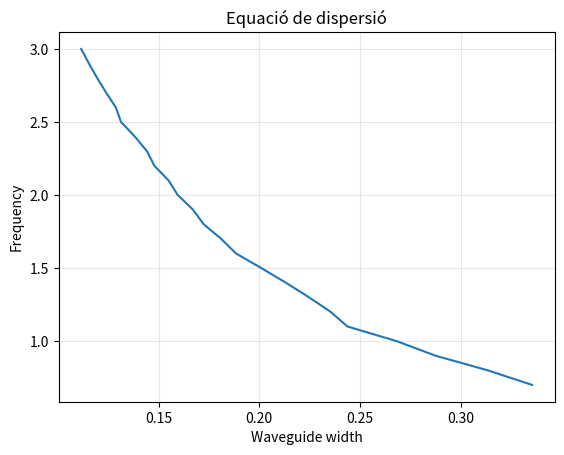
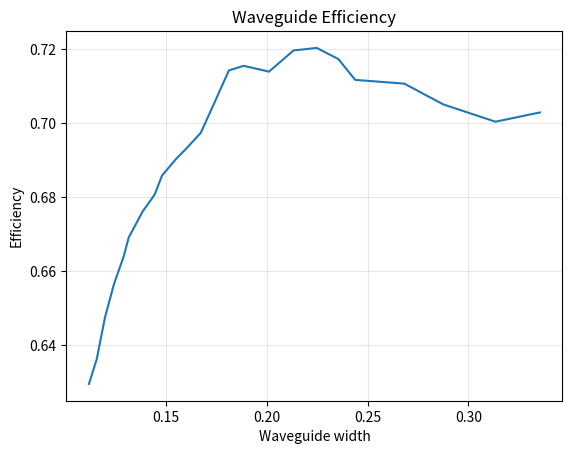
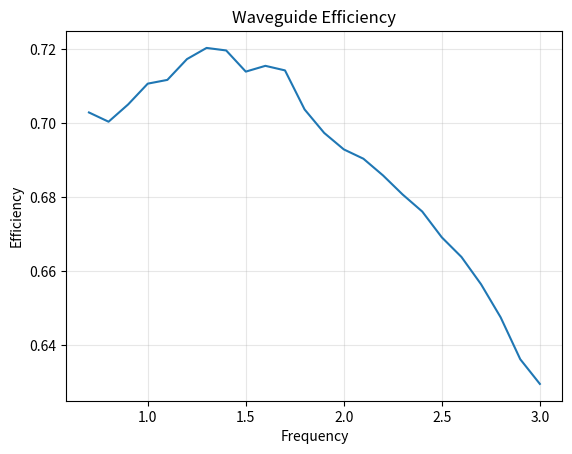
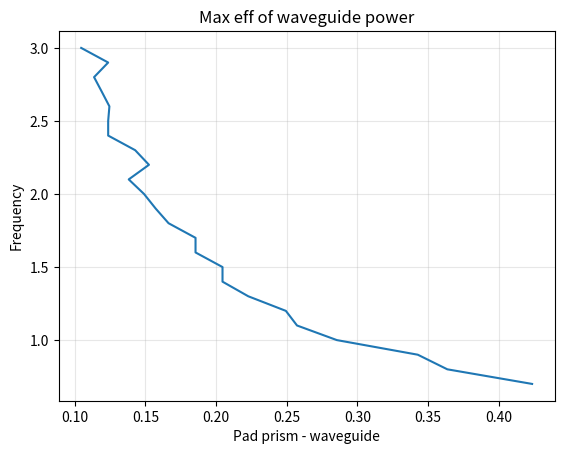
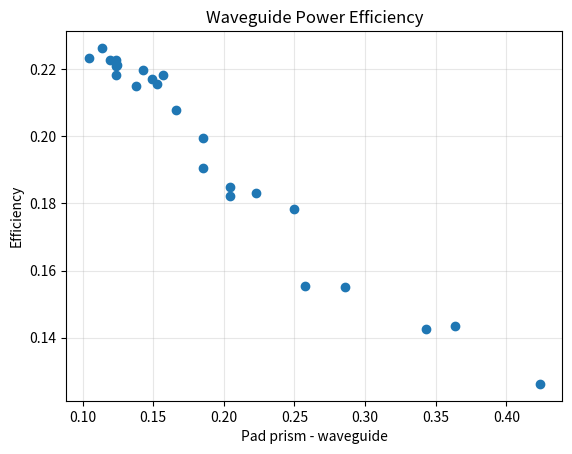
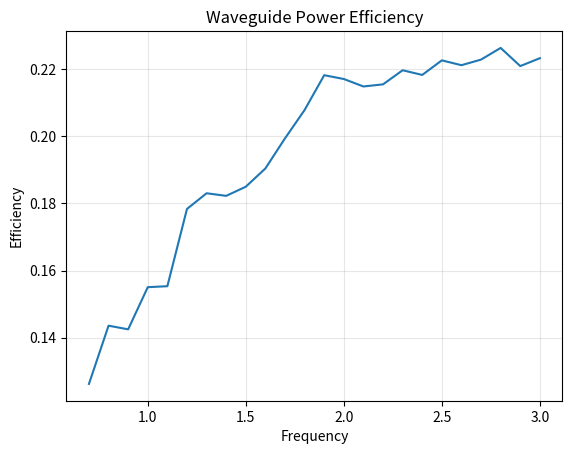
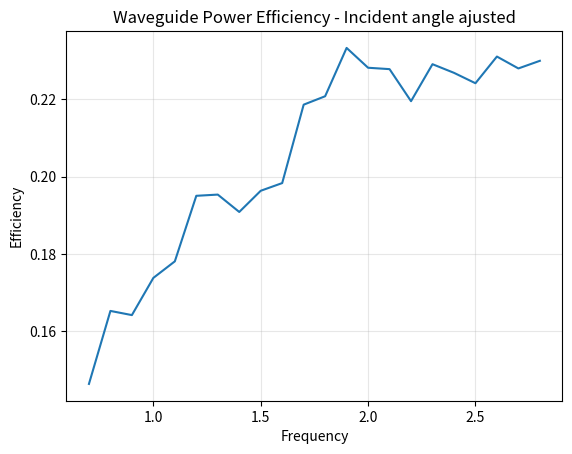

These figures' Python source, in order:
import matplotlib.pyplot as plt
import numpy as np
import math
from scipy.optimize import brentq

def f(x, n, d):
    return (
        np.pi * d * np.sqrt(n**2 - x**2)
        - np.arctan(
            np.sqrt((x**2 - 1)/(n**2 - x**2))
        )
    )



f_min = 0.7
f_max = 3.0
f_res = 0.1
f_steps = round((f_max - f_min)/f_res) +1

do_prev_plot = False

n = 1.50                                # index waveguide

freqs = np.linspace(f_min, f_max, f_steps)
wg_factors = [np.float64(0.7045454545454546), np.float64(0.7522727272727273), np.float64(0.7763636363636364), np.float64(0.8045454545454546), np.float64(0.8045454545454546), np.float64(0.8477272727272728), np.float64(0.8763636363636365), np.float64(0.8954545454545455), np.float64(0.9045454545454545), np.float64(0.9045454545454545), np.float64(0.9236363636363636), np.float64(0.9310227272727273), np.float64(0.9524999999999999), np.float64(0.9572727272727273), np.float64(0.9763636363636363), np.float64(0.9763636363636363), np.float64(0.9954545454545454), np.float64(0.9954545454545454), np.float64(0.9854545454545455), np.float64(1.0045454545454546), np.float64(1.0045454545454546), np.float64(1.0045454545454546), np.float64(1.0045454545454546), np.float64(1.0045454545454546)]

wg_widths = wg_factors/(2*freqs*n)
eff_wg_width = [0.7029030933779804, 0.7004010622479051, 0.7050796035058626, 0.7106936385651379, 0.711708101020767, 0.71733140326665, 0.7203518202258516, 0.7196660928141703, 0.7139453022686275, 0.7155084474443585, 0.7142760857853228, 0.7037149237638584, 0.6973642456025235, 0.6929148311538778, 0.6903930805539424, 0.6858767355867705, 0.6807204156015279, 0.6761178986136613, 0.6691303211446368, 0.6638359502025389, 0.6564535716529222, 0.647508085528874, 0.6361776335178501, 0.6295057526726097]

if do_prev_plot:
    f_max = 2.5
    f_steps = round((f_max - f_min)/f_res) +1
    freqs_prev = np.linspace(f_min, f_max, f_steps)

    wg_factors_prev = [np.float64(0.7857142857142857), np.float64(0.7576530612244897), np.float64(0.7755102040816326), np.float64(0.8137755102040817), np.float64(0.8137755102040817), np.float64(0.8714285714285714), np.float64(0.8622448979591837), np.float64(0.9005102040816326), np.float64(0.90625), np.float64(0.9183673469387755), np.float64(0.9183673469387755), np.float64(0.9566326530612245), np.float64(0.9566326530612245), np.float64(0.9566326530612245), np.float64(0.9948979591836735), np.float64(0.9948979591836735), np.float64(0.9964285714285714), np.float64(0.9964285714285714), np.float64(0.9955357142857143)]
    eff_wg_width_prev = [0.6882152669262575, 0.6974634137839019, 0.7014771913905148, 0.7049594411871288, 0.7075875802012354, 0.709520078659464, 0.7107515556515785, 0.7116505204116244, 0.7064925173008624, 0.7057978774299665, 0.7017332109972281, 0.694126457986922, 0.6866706801799823, 0.679922625277651, 0.6762803267971592, 0.6723638441510565, 0.6667557245319612, 0.6611362236561644, 0.6544778701219338]
    wg_widths_prev = wg_factors_prev/(2*freqs_prev*n)


    plt.figure()
    plt.plot(wg_widths_prev, freqs_prev)
    plt.xlabel(r'Waveguide width')
    plt.ylabel(r'Frequency')
    plt.title("Equació de dispersió")
    plt.grid(True, which="both", alpha=0.3)

    plt.figure()
    plt.plot(wg_widths_prev, eff_wg_width_prev)
    plt.xlabel(r'Waveguide width')
    plt.ylabel(r'Efficiency')
    plt.title("Waveguide Efficiency")
    plt.grid(True, which="both", alpha=0.3)

    plt.figure()
    plt.plot(freqs_prev, eff_wg_width_prev)
    plt.xlabel(r'Frequency')
    plt.ylabel(r'Efficiency')
    plt.title("Waveguide Efficiency")
    plt.grid(True, which="both", alpha=0.3)

    plt.show()




plt.figure()
plt.plot(wg_widths, freqs)
plt.xlabel(r'Waveguide width')
plt.ylabel(r'Frequency')
plt.title("Equació de dispersió")
plt.grid(True, which="both", alpha=0.3)

plt.figure()
plt.plot(wg_widths, eff_wg_width)
plt.xlabel(r'Waveguide width')
plt.ylabel(r'Efficiency')
plt.title("Waveguide Efficiency")
plt.grid(True, which="both", alpha=0.3)

plt.figure()
plt.plot(freqs, eff_wg_width)
plt.xlabel(r'Frequency')
plt.ylabel(r'Efficiency')
plt.title("Waveguide Efficiency")
plt.grid(True, which="both", alpha=0.3)

plt.show()


eff_pad_wg = [0.1262279008396752, 0.14357630364251836, 0.14249090803693473, 0.15504475336603185, 0.15533905500050416, 0.17835075506292258, 0.18302295326674037, 0.18225209530753983, 0.1849700021750237, 0.1904163886201993, 0.19938226163548484, 0.20782511561958758, 0.21819503961304942, 0.21705976454794468, 0.2148379272276824, 0.2154668058175726, 0.21966784877045087, 0.21827774947324852, 0.2226166651340914, 0.22117428800286626, 0.22284505876498695, 0.22632136014070403, 0.2209122238966025, 0.22325688647184694]
pad_wg = [np.float64(0.42363636363636364), np.float64(0.36363636363636365), np.float64(0.34272727272727277), np.float64(0.2854545454545455), np.float64(0.2572727272727273), np.float64(0.24938579545454548), np.float64(0.22276859504132235), np.float64(0.20454545454545459), np.float64(0.20454545454545459), np.float64(0.18545454545454548), np.float64(0.18545454545454548), np.float64(0.16636363636363638), np.float64(0.1572727272727273), np.float64(0.14902892561983472), np.float64(0.13818181818181818), np.float64(0.1525), np.float64(0.14272727272727273), np.float64(0.12363636363636366), np.float64(0.12363636363636366), np.float64(0.12450413223140497), np.float64(0.11912396694214877), np.float64(0.11365702479338843), np.float64(0.12363636363636366), np.float64(0.10454545454545455)]

plt.figure()
plt.plot(pad_wg, freqs)
plt.xlabel(r'Pad prism - waveguide')
plt.ylabel(r'Frequency')
plt.title("Max eff of waveguide power")
plt.grid(True, which="both", alpha=0.3)

plt.figure()
plt.plot(pad_wg, eff_pad_wg, marker='o', linestyle='None')
plt.xlabel(r'Pad prism - waveguide')
plt.ylabel(r'Efficiency')
plt.title("Waveguide Power Efficiency")
plt.grid(True, which="both", alpha=0.3)

plt.figure()
plt.plot(freqs, eff_pad_wg)
plt.xlabel(r'Frequency')
plt.ylabel(r'Efficiency')
plt.title("Waveguide Power Efficiency")
plt.grid(True, which="both", alpha=0.3)

plt.show()

f_max = 2.8
f_steps = round((f_max - f_min)/f_res) +1
freqs = np.linspace(f_min, f_max, f_steps)

n = 1.5
n_p = n + 0.3
alpha = math.radians(45)

thetas_teo = []

for w in wg_widths[0:-2]:
    n_eff = brentq(f, 1.01, n-0.01, args=(n, w))
    theta_inc = math.asin( math.sin(math.asin(n_eff/n_p) - alpha) * n_p) + alpha

    thetas_teo.append(math.degrees(theta_inc))


eff_off_deg = [np.float64(0.14642618988402584), np.float64(0.16529916324760222), np.float64(0.16421937203871956), np.float64(0.17383908310210705), np.float64(0.1781161967516983), np.float64(0.19506078318882566), np.float64(0.19537600262507623), np.float64(0.19088468227754118), np.float64(0.19636410622106712), np.float64(0.19835222357310572), np.float64(0.21862520012315795), np.float64(0.2208027528573794), np.float64(0.23329576840180066), np.float64(0.22817034070673806), np.float64(0.22781066840028008), np.float64(0.21952860840736144), np.float64(0.22908739299616193), np.float64(0.2268568507816542), np.float64(0.22416664025401345), np.float64(0.23106457480425205), np.float64(0.22798977234315562), np.float64(0.22996461565341952)]
off_deg = [np.float64(3.04545455), np.float64(2.95454545), np.float64(5.04545455), np.float64(4.95454545), np.float64(7.04545455), np.float64(6.09090909), np.float64(7.04545455), np.float64(7.90909091), np.float64(9.04545455), np.float64(9.6020057), np.float64(9.60621236), np.float64(9.6039663), np.float64(9.60845528), np.float64(10.94640562), np.float64(10.94294029), np.float64(12.2844333), np.float64(10.93336416), np.float64(12.21915326), np.float64(13.00365986), np.float64(12.27644804), np.float64(13.38564468), np.float64(13.87262521)]

thetas = np.add(thetas_teo, off_deg)


plt.figure()
plt.plot(freqs, eff_off_deg)
plt.xlabel(r'Frequency')
plt.ylabel(r'Efficiency')
plt.title("Waveguide Power Efficiency - Incident angle ajusted")
plt.grid(True, which="both", alpha=0.3)

plt.show()


"""
max_effs = []
max_pads = []
for i in range(0, len(freqs)):
    if eff_pad_wg[i] > eff_pad_coupled[i]:
        max_effs.append(eff_pad_wg[i])
        max_pads.append(pad_wg[i])
    else:
        max_effs.append(eff_pad_coupled[i])
        max_pads.append(pad_coupled[i])

print(str(max_effs))
print("\n \n")
print(str(max_pads))"""
